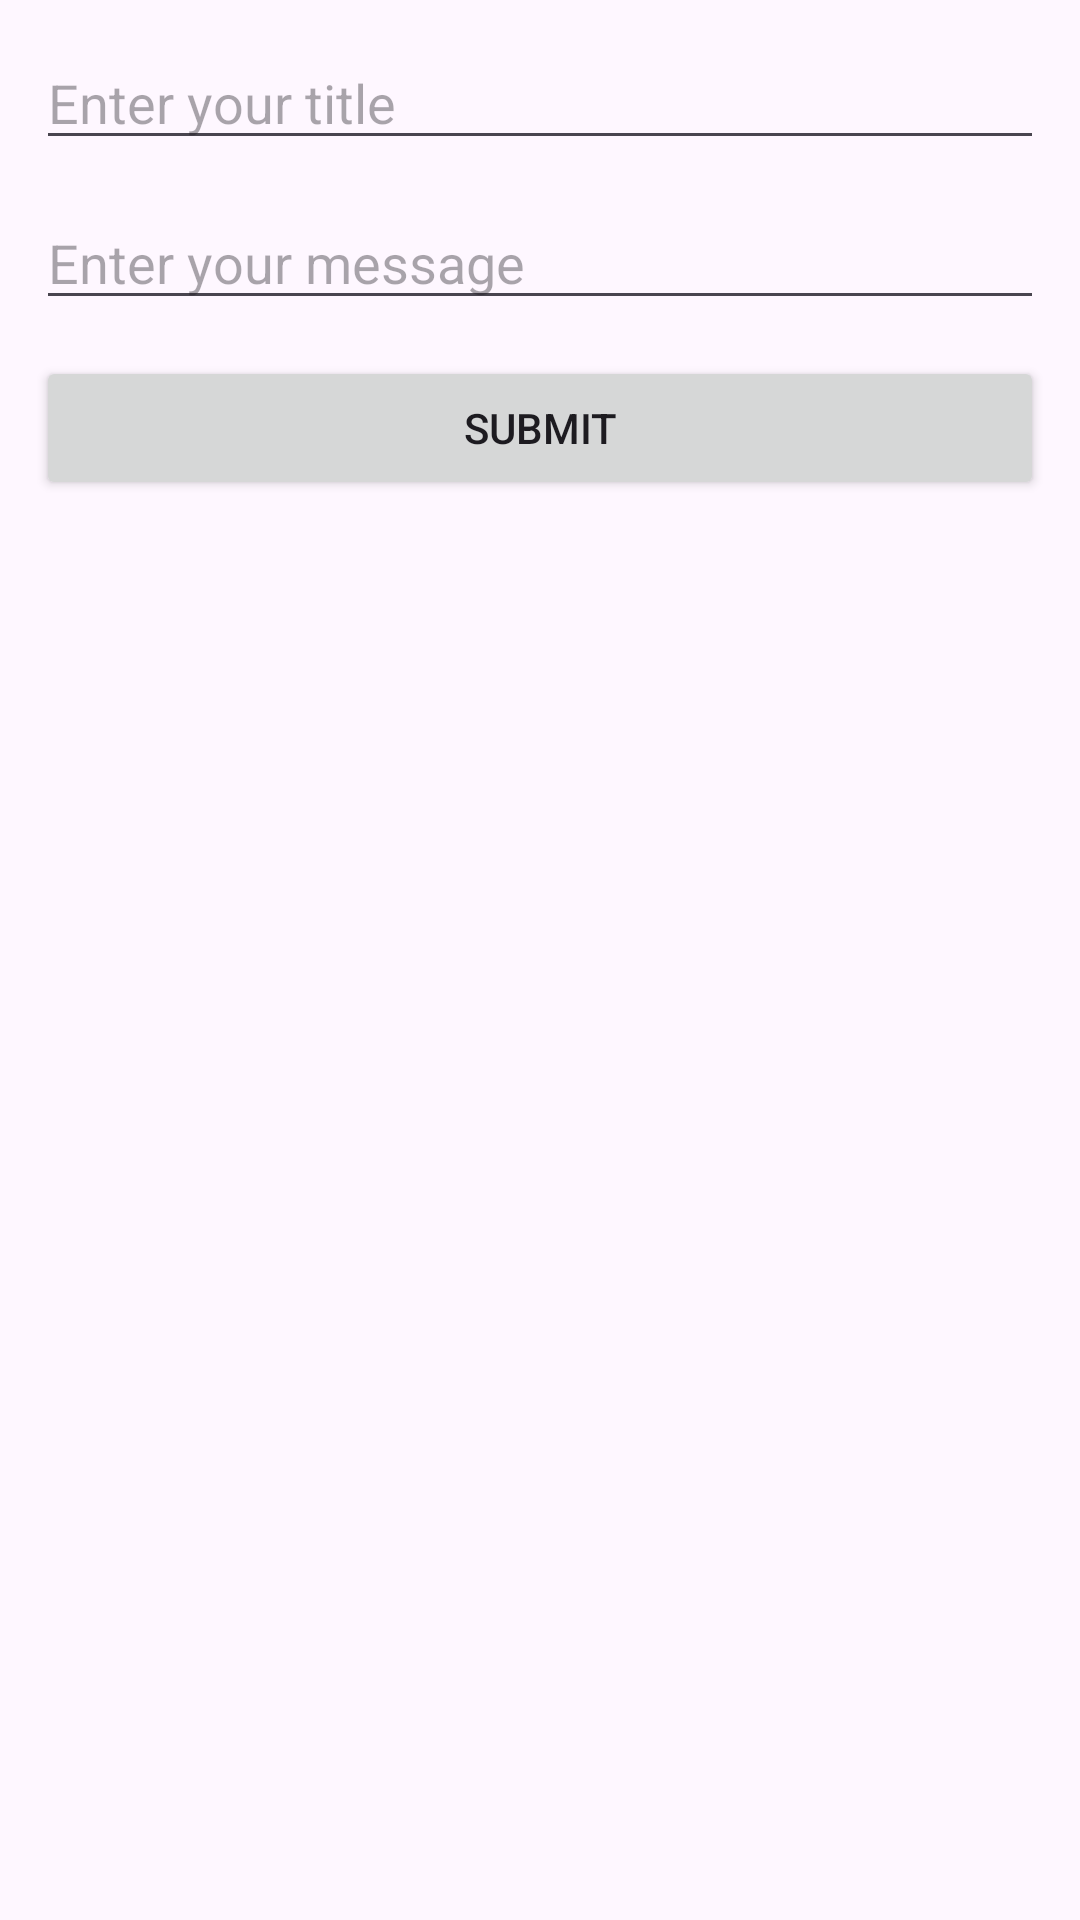

Android layout source for this screen:
<!-- AndroidManifest.xml: application theme Theme.NewApplication -->
<!-- res/layout/activity_remote_server.xml -->
<?xml version="1.0" encoding="utf-8"?>
<LinearLayout xmlns:android="http://schemas.android.com/apk/res/android"
    xmlns:app="http://schemas.android.com/apk/res-auto"
    xmlns:tools="http://schemas.android.com/tools"
    android:id="@+id/main"
    android:layout_width="match_parent"
    android:layout_height="match_parent"
    android:fitsSystemWindows="true"
    android:orientation="vertical"
    android:padding="12dp">

    <EditText
        android:id="@+id/editTextTitle"
        android:layout_width="match_parent"
        android:layout_height="wrap_content"
        android:hint="Enter your title"
        android:imeOptions="actionNext"
        android:inputType="text" />

    <EditText
        android:id="@+id/editTextBody"
        android:layout_width="match_parent"
        android:layout_height="wrap_content"
        android:layout_marginTop="12dp"
        android:hint="Enter your message"
        android:imeOptions="actionDone"
        android:inputType="text" />

    <Button
        android:id="@+id/buttonSubmit"
        android:layout_width="match_parent"
        android:layout_height="wrap_content"
        android:layout_marginTop="12dp"
        android:text="Submit" />

</LinearLayout>
<!-- resources referenced by this layout -->
<resources>
  <style name="Theme.NewApplication" parent="Base.Theme.NewApplication" />
  <style name="Base.Theme.NewApplication" parent="Theme.Material3.DayNight">
          
          
      </style>
</resources>
